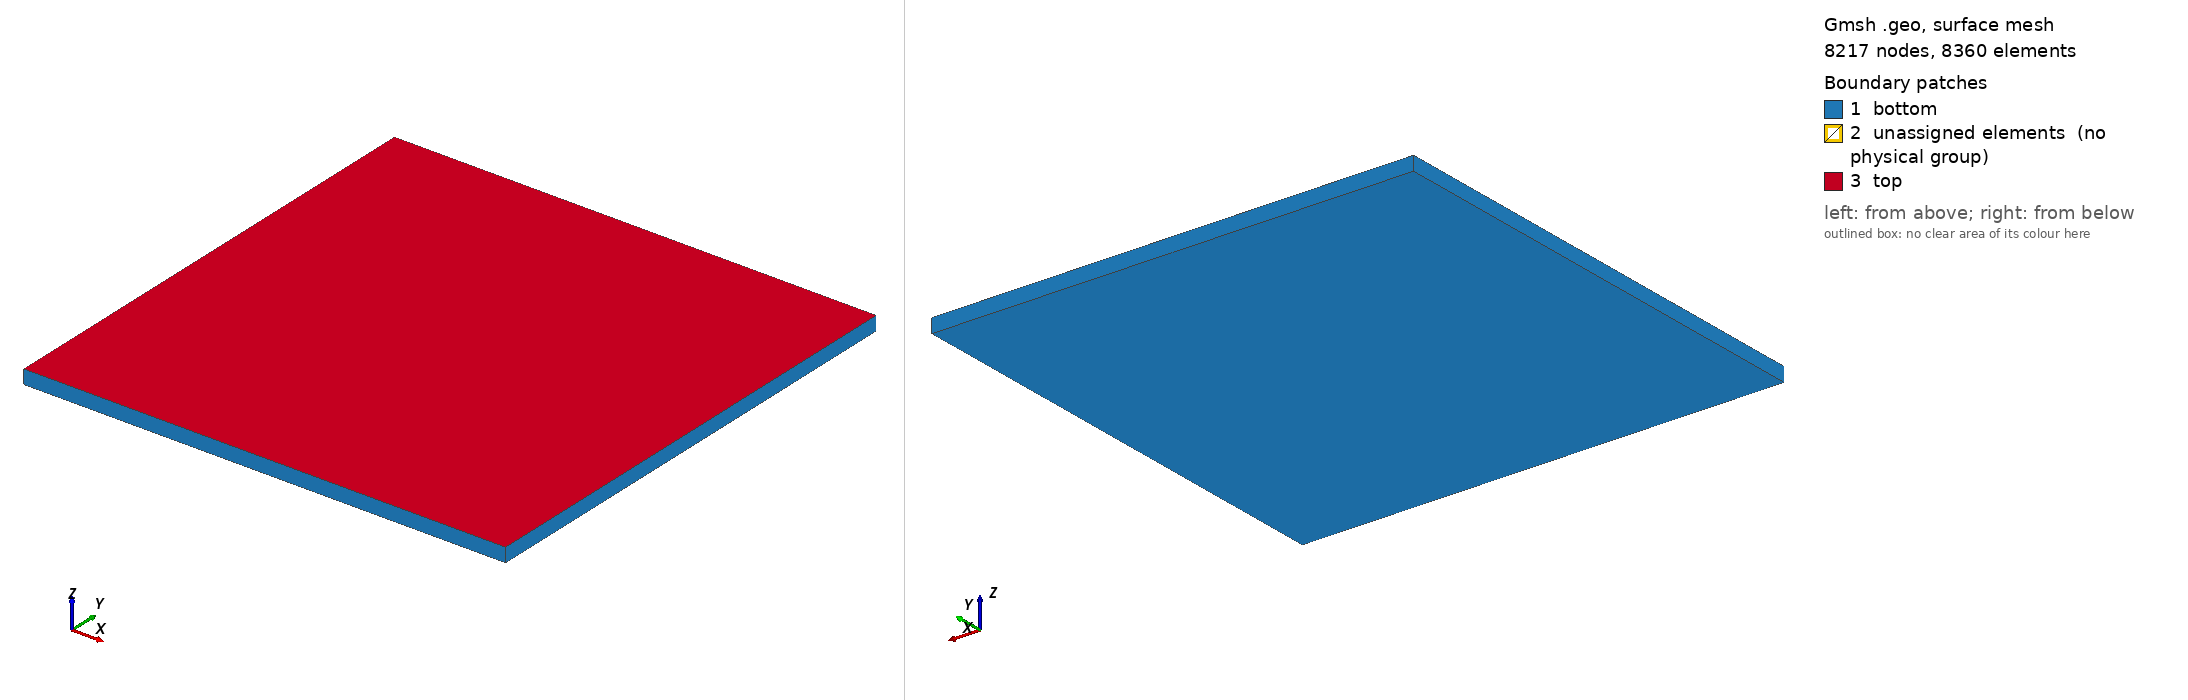

Gmsh geometry script, surface-meshed: 8217 nodes, 8360 surface elements. Boundary patches (legend numbers): 1 bottom, 2 unassigned elements (no physical group), 3 top. Left view from above one corner, right view from below the opposite corner. Legend entries are the model's physical surfaces; 'unassigned elements' are surfaces in no physical group. The drawing asked Gmsh for element sizes between 1% and 20% of the model's largest extent; the script's own settings can give other sizes.

=== cuboid.geo (drawn) ===
// Solar pond with cuboid shape

w = 83.72;
a = 0.5*w;
h = 2.44;

n = newp; Point(n) = {0, 0, 0};

n = newp; Point(n) = {-a, -a, 0};
n = newp; Point(n) = {a, -a, 0};
n = newp; Point(n) = {a, a, 0};
n = newp; Point(n) = {-a, a, 0};

n = newp; Point(n) = {-a, 0, 0};
n = newp; Point(n) = {a, 0, 0};
n = newp; Point(n) = {0, a, 0};
n = newp; Point(n) = {0, -a, 0};

Line(1) = {1, 7};
Line(2) = {1, 6};
Line(3) = {1, 8};
Line(4) = {1, 9};
Line(5) = {9, 3};
Line(6) = {8, 4};
Line(7) = {8, 5};
Line(8) = {9, 2};
Line(9) = {6, 2};
Line(10) = {7, 3};
Line(11) = {7, 4};
Line(12) = {6, 5};

Line Loop(1) = {8, -9, -2, 4};
Plane Surface(1) = {1};
Line Loop(2) = {2, 12, -7, -3};
Plane Surface(2) = {2};
Line Loop(3) = {1, 11, -6, -3};
Plane Surface(3) = {3};
Line Loop(4) = {4, 5, -10, -1};
Plane Surface(4) = {4};

Extrude {0, 0, 2.44} {
  Surface{1}; Surface{2}; Surface{3}; Surface{4}; 
  Layers{24};
  Recombine;
}

Transfinite Line {1:12} = 20 Using Progression 0.9;
Transfinite Surface "*";
Recombine Surface "*";

Physical Surface("top") = {56, 78, 100, 34};
Physical Surface("bottom") = {51, 73, 69, 95, 91, 21, 25, 47, 2, 3, 4, 1};
Physical Volume("pond") = {3, 2, 1, 4};
